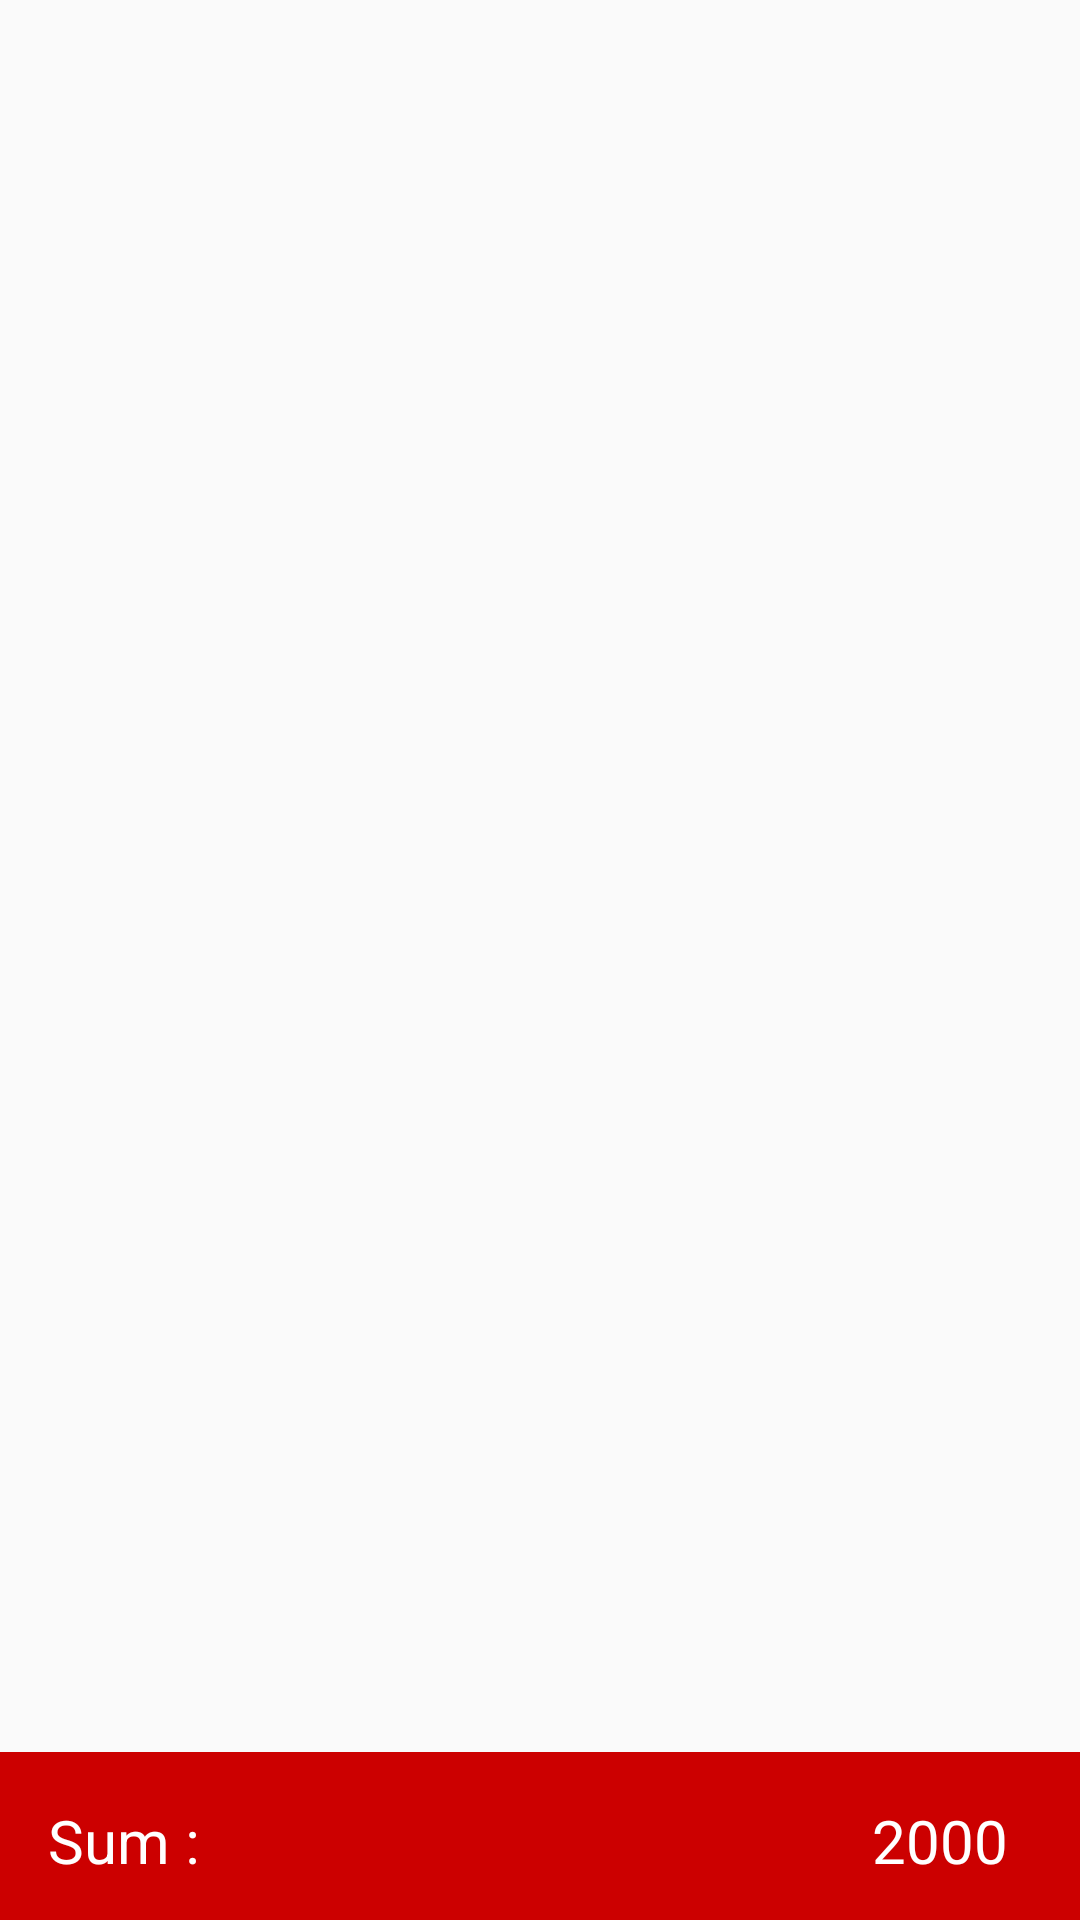

Layout XML and referenced resources for this Android screen:
<!-- AndroidManifest.xml: application theme AppTheme -->
<!-- res/layout/fragment_cart.xml -->
<?xml version="1.0" encoding="utf-8"?>
<androidx.constraintlayout.widget.ConstraintLayout xmlns:android="http://schemas.android.com/apk/res/android"
    xmlns:tools="http://schemas.android.com/tools"
    android:layout_width="match_parent"
    android:layout_height="match_parent"
    xmlns:app="http://schemas.android.com/apk/res-auto"
    tools:context=".fragment.CartFragment">

    <androidx.recyclerview.widget.RecyclerView
        android:id="@+id/recyclerView"
        android:layout_width="0dp"
        android:layout_height="0dp"
        app:layout_constraintBottom_toBottomOf="parent"
        app:layout_constraintEnd_toEndOf="parent"
        app:layout_constraintStart_toStartOf="parent"
        app:layout_constraintTop_toTopOf="parent" />

    <LinearLayout
        android:background="#CC0000"
        android:layout_width="match_parent"
        android:layout_height="?attr/actionBarSize"
        android:gravity="center_vertical"
        android:padding="16dp"
        android:orientation="horizontal"
        app:layout_constraintBottom_toBottomOf="parent"
        app:layout_constraintEnd_toEndOf="parent"
        app:layout_constraintStart_toStartOf="parent" >
        <TextView
            android:text="Sum : "
            android:layout_weight="1"
            android:textColor="#ffffff"
            android:textSize="20sp"
            android:layout_width="wrap_content"
            android:layout_height="wrap_content"/>

        <TextView
            android:layout_weight="1"
            android:layout_width="wrap_content"
            android:layout_height="match_parent"
            android:layout_marginEnd="8dp"
            android:text="2000"
            android:gravity="end"
            android:textColor="#ffffff"
            android:textSize="20sp" />
    </LinearLayout>

</androidx.constraintlayout.widget.ConstraintLayout>
<!-- resources referenced by this layout -->
<resources>
  <style name="AppTheme" parent="Theme.AppCompat.Light.DarkActionBar">
          
          <item name="colorPrimary">@color/colorPrimary</item>
          <item name="colorPrimaryDark">@color/colorPrimaryDark</item>
          <item name="colorAccent">@color/colorAccent</item>
      </style>
  <color name="colorPrimary">#ffffff</color>
  <color name="colorPrimaryDark">#3700B3</color>
  <color name="colorAccent">#03DAC5</color>
</resources>
